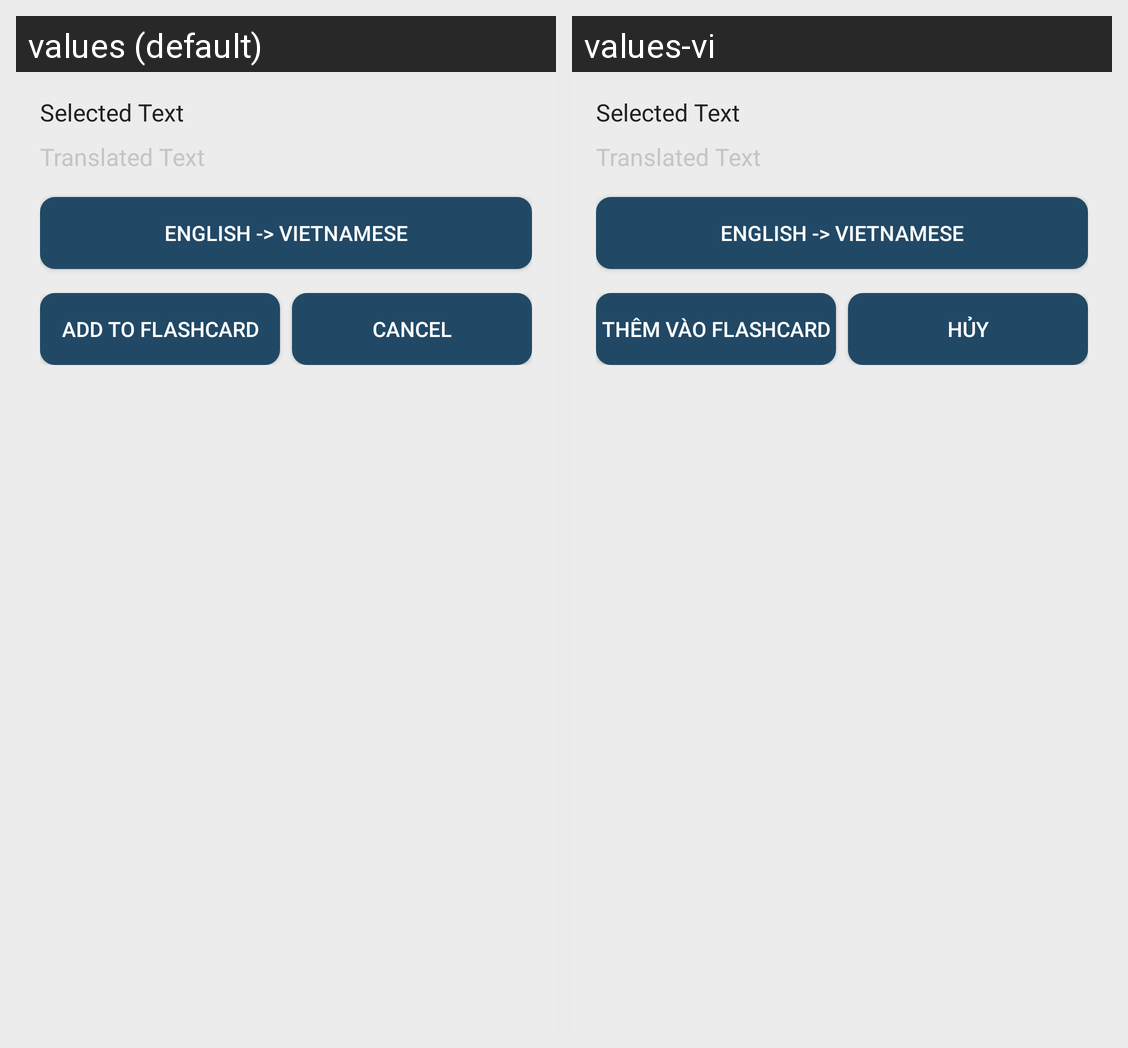

Here is an Android app screen in its default locale and in the app's own translations. Write out the translated-string differences for the strings that appear on this screen.
Android screen res/layout/fragment_translation_dialog.xml rendered under 2 locales, left to right: values (default), values-vi. Device: Nexus 5 (rendered at 1080×1920; each locale shown at half size, 540×960, under a caption strip naming it); theme Theme.MaterialComponents.Light.NoActionBar.
Strings drawn on this screen, with the default value and each locale's value (text and hints the layout hard-codes, and strings that could not be matched under every locale, appear in the picture but are not listed):

add_to_flashcard
  values: Add to Flashcard
  values-vi: Thêm vào Flashcard

cancel
  values: Cancel
  values-vi: Hủy
